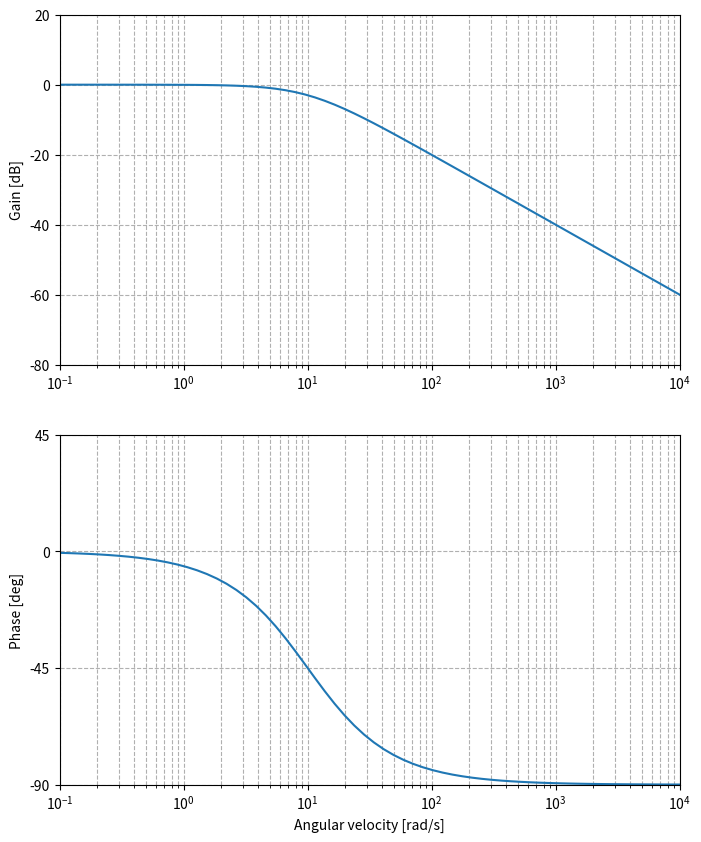

Reproduce this figure in Python.
from matplotlib import pyplot as plt
import math


def G(s):
    T = 0.1
    g = 1 / (T*s + 1)
    return g

def Decibels(omega):
    de = [20*math.log10( abs( G( (1j)*i ) ) ) for i in omega]
    return de

def Phase(omega):
    g = G( (1j)*omega[0] )
    ph = [math.degrees( math.atan2( g.imag, g.real) )]
    for i in range(len(omega)-1):
        g = G( (1j)*omega[i+1] )
        ph_tem = math.degrees( math.atan2( g.imag, g.real) )

        n = round( math.fabs( ph[-1] - ph_tem ) / 360 )
        if 0 < n:#前後の角度の差が180度より大きい場合．atan2の性質により不連続になってしまっている．
            if ph[-1] < ph_tem:#下から上に一気に飛んだ場合
                ph_tem = - (360*n - ph_tem)
            else:#上から下に一気に飛んだ場合
                ph_tem = (360*n + ph_tem)
        
        ph.append(ph_tem)

    return ph



def main():
    fig, (ax_gain, ax_phase) = plt.subplots(2, 1, figsize=(8, 10))

    x_min = 10 ** -1
    x_max = 10 ** 4

    ax_gain.set_xlim(x_min, x_max)
    ax_phase.set_xlim(x_min, x_max)


    r = 1.2
    tem = x_min
    omega = [tem]
    while tem < x_max:
        tem *= r
        omega.append(tem)


    gain = Decibels(omega)
    ax_gain.plot(omega, gain)


    phase = Phase(omega)
    ax_phase.plot(omega, phase)

    #軸，罫線の設定
    ax_gain.set_xscale("log")
    ax_gain.set_ylabel("Gain [dB]")
    ax_gain.grid(which="major", linestyle="--")
    ax_gain.grid(axis="x", which="minor", linestyle="--")

    ax_phase.set_xscale("log")
    ax_phase.set_ylabel("Phase [deg]")
    ax_phase.set_xlabel("Angular velocity [rad/s]")
    ax_phase.grid(which="major", linestyle="--")
    ax_phase.grid(axis="x", which="minor", linestyle="--")

    #最大・最小，罫線の間隔の設定
    d = 20
    y_max = d*( int(max(gain))//d ) + d
    y_min = d*( int(min(gain))//d )
    ax_gain.set_ylim( y_min, y_max )
    ax_gain.set_yticks( [i for i in range( y_min, y_max+d, d )] )
    
    d = 45
    y_max = d*( int(max(phase))//d ) + d
    y_min = d*( int(min(phase))//d )
    ax_phase.set_ylim( y_min, y_max )
    ax_phase.set_yticks( [i for i in range( y_min, y_max+d, d )] )


    plt.show()


if __name__ == "__main__":
    main()
